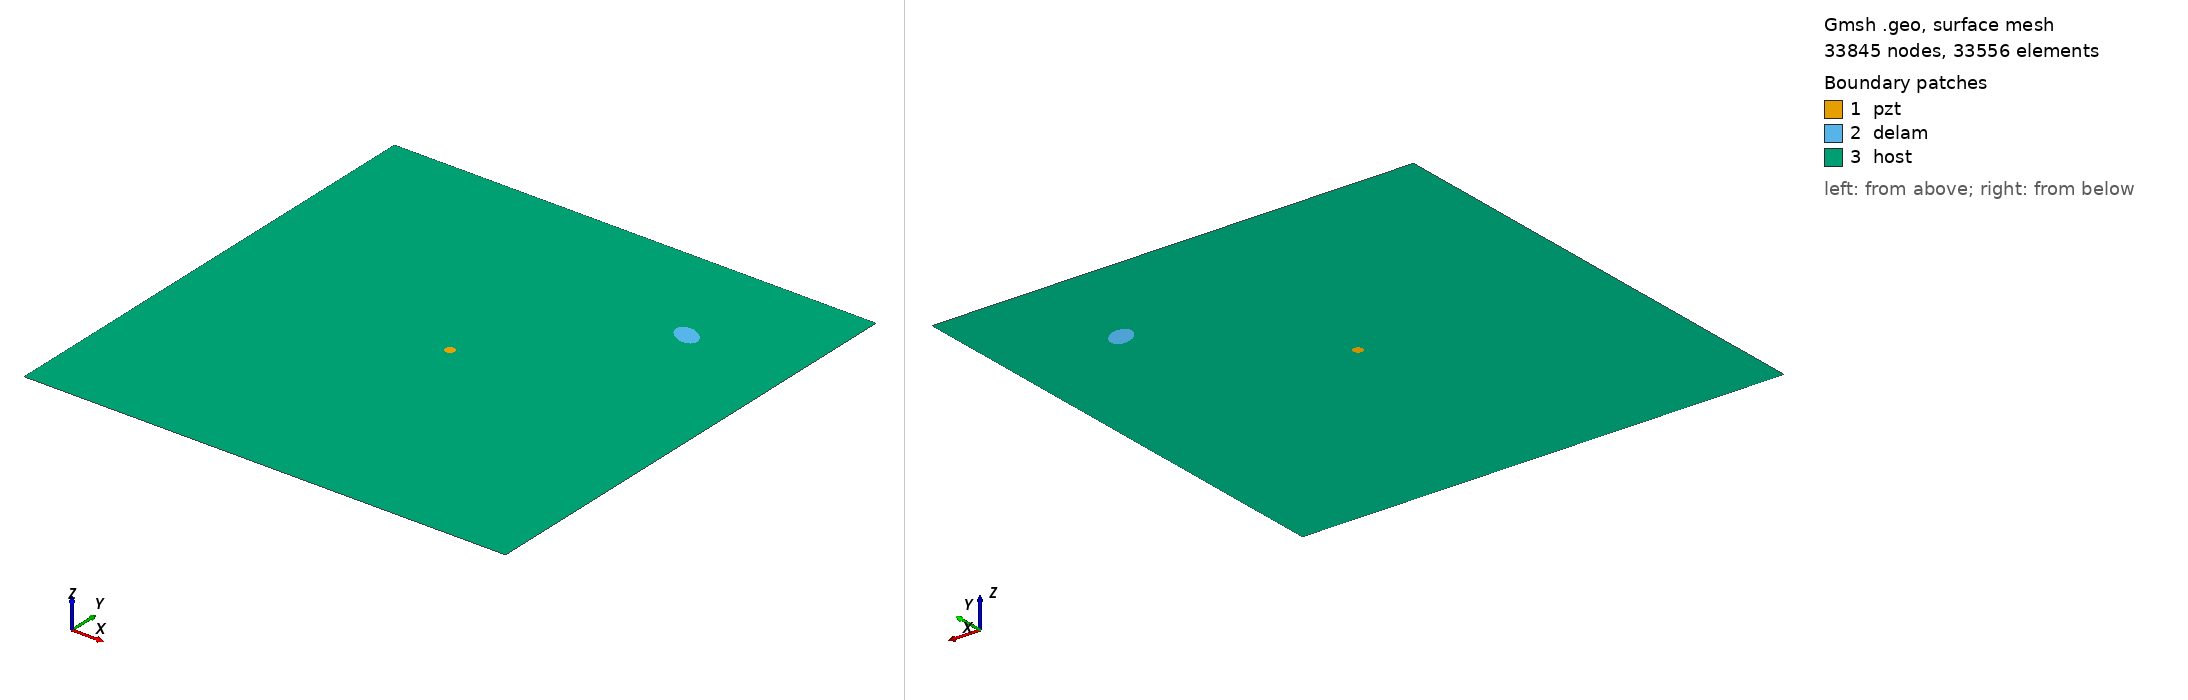

Gmsh geometry script, surface-meshed: 33845 nodes, 33556 surface elements. Boundary patches (legend numbers): 1 pzt, 2 delam, 3 host. Left view from above one corner, right view from below the opposite corner. Legend entries are the model's physical surfaces. The drawing asked Gmsh for element sizes between 1% and 20% of the model's largest extent; the script's own settings can give other sizes.

=== m2_247_delam1_position_no_78_a_15mm_b_10mm_angle_150.geo (drawn) ===
SetFactory("OpenCASCADE");
L=0.500000; 
W=0.500000; 
a=0.015000; 
b=0.010000; 
x=0.388889; 
y=0.388889; 
alpha=0.833333 *Pi; 
r=0.005000; 
xpzt=0.250000; 
ypzt=0.250000; 
//+
Point(1) = {0, 0, 0, 1.0};
//+
Point(2) = {L, 0, 0, 1.0};
//+
Point(3) = {L, W, 0, 1.0};
//+
Point(4) = {0, W, 0, 1.0};
//+
Line(1) = {1, 2};
//+
Line(2) = {2, 3};
//+
Line(3) = {3, 4};
//+
Line(4) = {4, 1};
//+
Circle(5) = {xpzt, ypzt, -0, r, 0, 2*Pi};
//+
Ellipse(6) = {x, y, -0, a, b, 0, 2*Pi};
//+
Rotate {{0, 0, 1}, {x, y, 0}, alpha} {
  Curve{6}; 
}
//+
Curve Loop(1) = {4, 1, 2, 3};
//+
Curve Loop(2) = {6};
//+
Curve Loop(3) = {5};
//+
Curve Loop(4) = {6};
//+
Curve Loop(5) = {5};
//+
Plane Surface(1) = {5};
//+
Plane Surface(2) = {4};
//+
Plane Surface(3) = {1, 2, 3};
//+
Point(9) = {xpzt, ypzt, 0, 1.0};
//+
Point{9} In Surface {1};// mesh node at centre of pzt
//+
Physical Surface("pzt") = {1};
//+
Physical Surface("delam") = {2};
//+
Physical Surface("host") = {3};

Mesh.Algorithm = 6; // Frontal
Mesh.CharacteristicLengthFactor = 0.070000;
Mesh.CharacteristicLengthMin = 0.001000;
Mesh.CharacteristicLengthMax = 0.200000;
Mesh.RecombineAll = 1; // Apply recombination algorithm
Mesh.SubdivisionAlgorithm = 1; // 1: all quadrangles
Mesh.Smoothing = 1;
